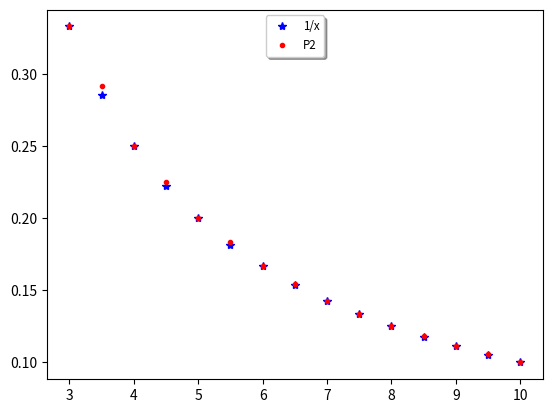

Here is the Python script that generated this plot:
# -*- coding: utf-8 -*-
"""
Created on Mon Sep 13 11:43:16 2021

[redacted]
"""
from scipy import interpolate
import numpy as np
import matplotlib.pyplot as plt
x_array = np.array([3,4,5,6,7,8,9,10])
y_array = np.array([1/3,1/4,1/5,1/6,1/7,1/8,1/9,1/10])
f = interpolate.interp1d(x_array, y_array)


x = np.linspace(3,10,15)

y= 1/x
print(y)
plt.plot(x, y, "b*", label="1/x")
P2 = f(x)
plt.plot(x,P2, "r.",label = "P2")
plt.legend(loc = "upper center",fancybox=True, shadow=True, prop={'size':'small'})